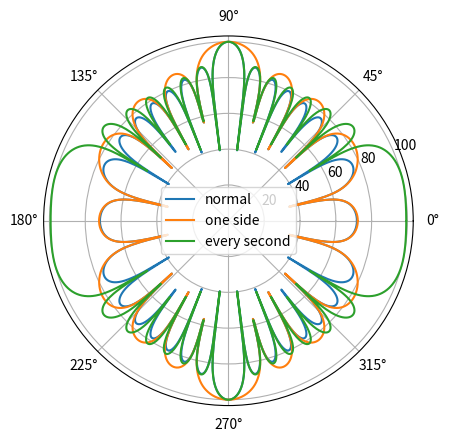

Recreate this plot in Python.
# -*- coding: utf-8 -*-
"""
Created on Fri Jan 13 14:18:38 2017

[redacted]
"""
# %%
import numpy as np
import matplotlib.pyplot as plt

nAntennas = 16
x_spacing = 15.4
freq = 10e6

nSteps = 360*5

c = 3e8
alphaVec = np.array(range(nSteps)) /nSteps*2* np.pi


# %% how to map anteeas to PCs, if one PC fails

nAntennas = 16
x_spacing = 15.4
R = 1/nAntennas * np.sin(np.pi*x_spacing/c*freq*nAntennas * np.cos(alphaVec)) / np.sin(np.pi*x_spacing/c*freq*np.cos(alphaVec))
plt.polar(alphaVec, 20*np.log10(np.absolute(R))+100, label='normal')

nAntennas = 8
x_spacing = 15.4
R = 1/nAntennas * np.sin(np.pi*x_spacing/c*freq*nAntennas * np.cos(alphaVec)) / np.sin(np.pi*x_spacing/c*freq*np.cos(alphaVec))
plt.polar(alphaVec, 20*np.log10(np.absolute(R))+100, label='one side')

nAntennas = 8
x_spacing = 15.4*2
R = 1/nAntennas * np.sin(np.pi*x_spacing/c*freq*nAntennas * np.cos(alphaVec)) / np.sin(np.pi*x_spacing/c*freq*np.cos(alphaVec))
plt.polar(alphaVec, 20*np.log10(np.absolute(R))+100, label='every second')

plt.legend()

